4-way image classification set "Alzheimer_s Dataset" from GitHub (Asik007/BME240_ML); label vocabulary: mild demented, moderate demented, non demented, very mild demented.

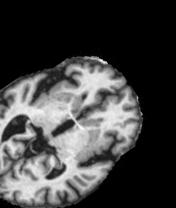
Label: mild demented

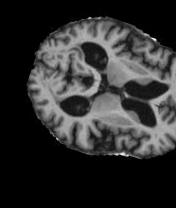
Label: very mild demented

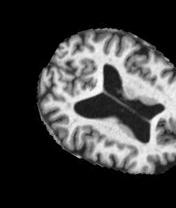
Label: non demented

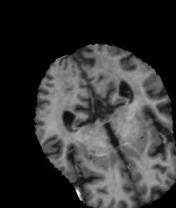
Label: non demented

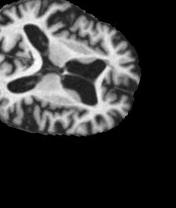
Label: moderate demented

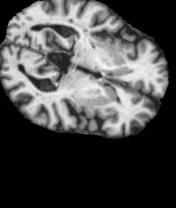
Label: very mild demented
